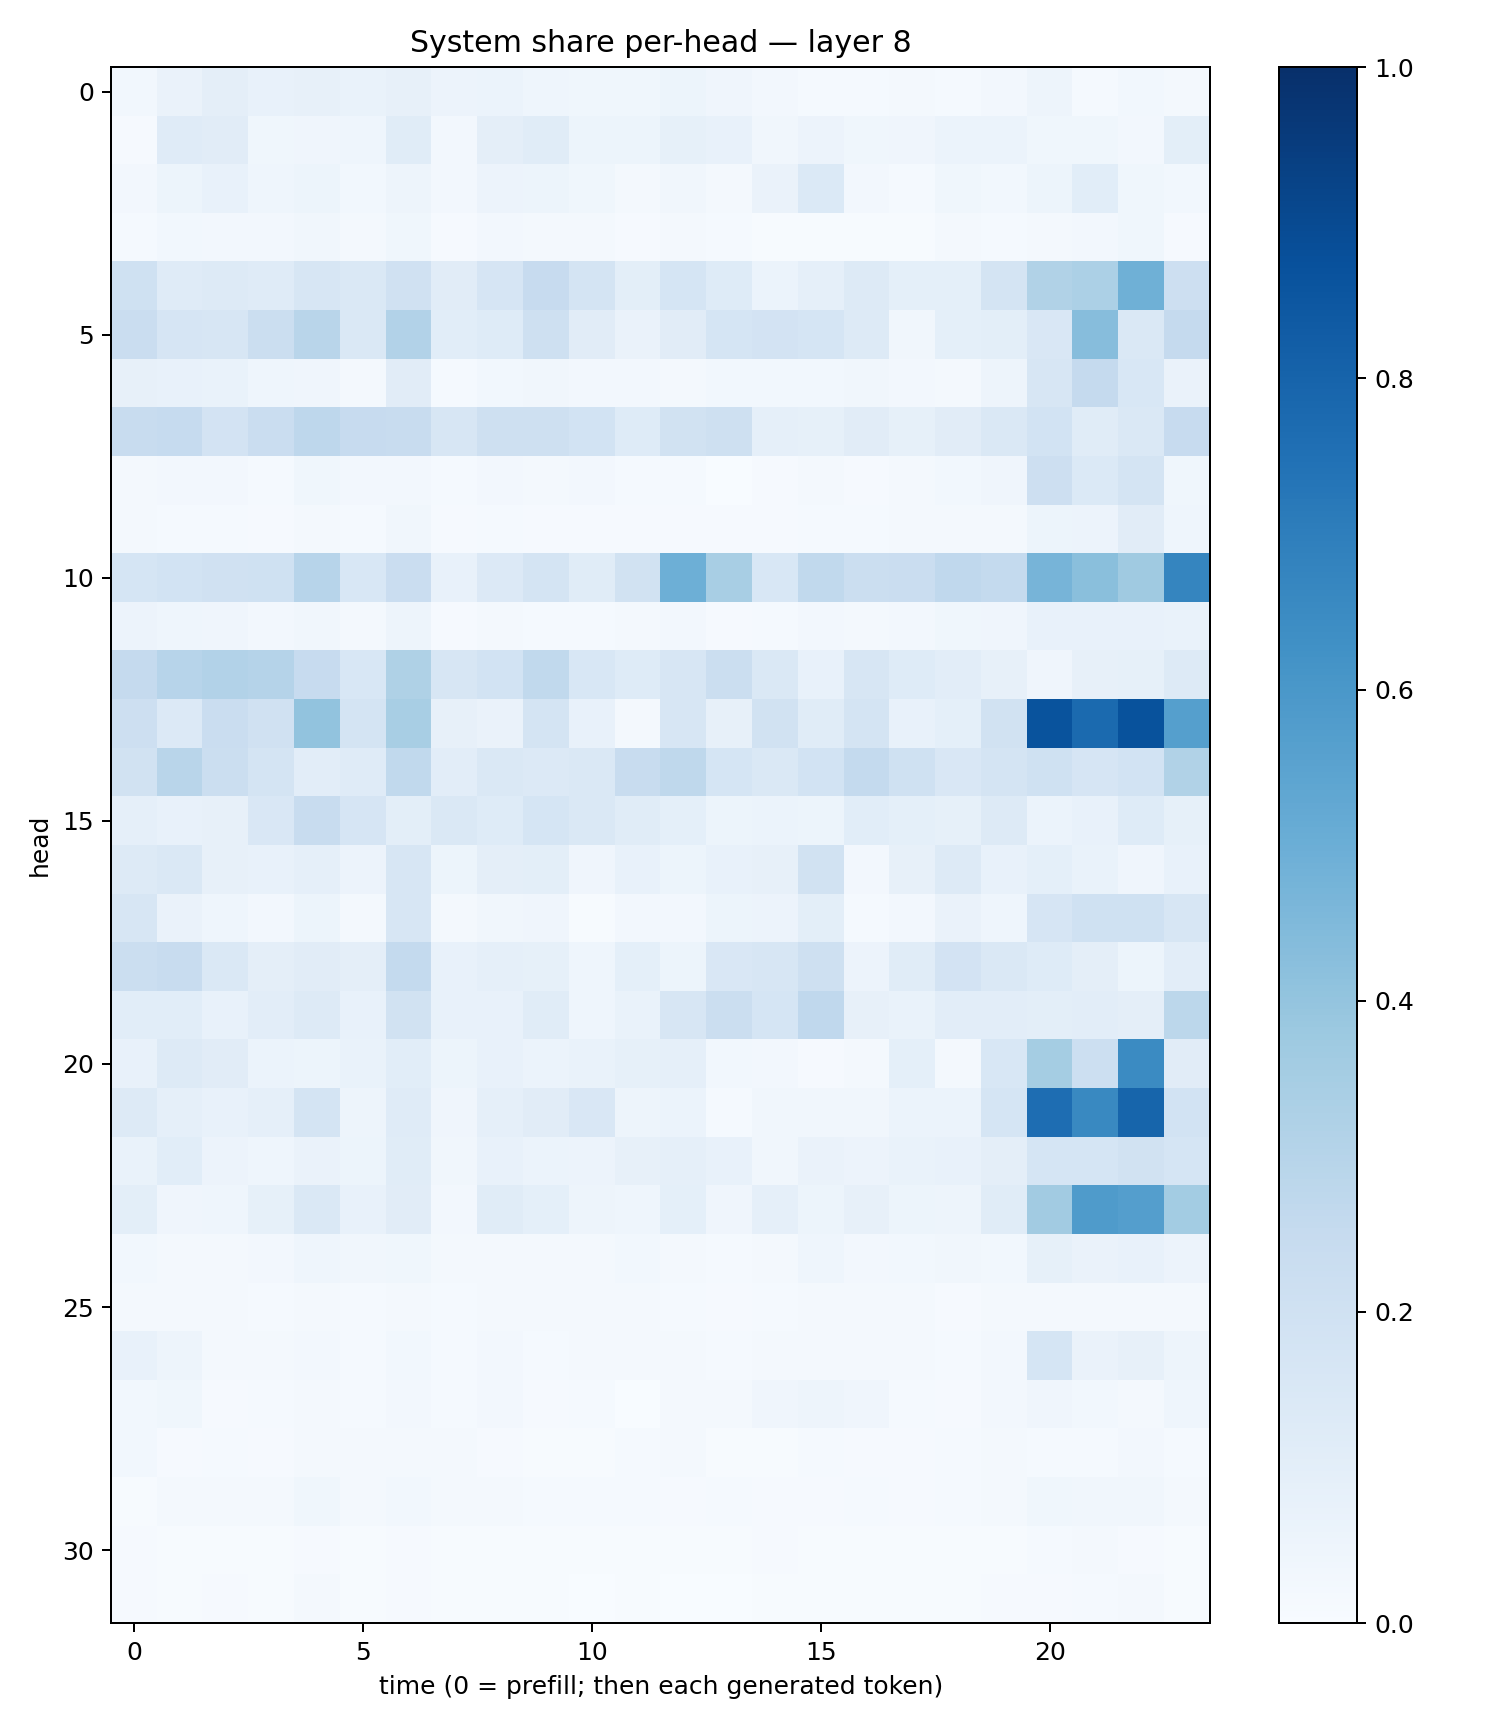

The table this chart was drawn from, first rows:
0.029788367, 0.066325486, 0.093752675, 0.07481347, 0.08182096, 0.06713893, 0.08102085, 0.057816464, 0.058712818, 0.04604484, 0.03550415, 0.037748702, 0.05435208, 0.040231783, 0.023967743, 0.014098393, 0.011858078, 0.017915245, 0.015519911, 0.024842989, 0.047965188, 0.014993156, 0.030802859, 0.018194776
0.01094, 0.1207, 0.1116, 0.03882, 0.03916, 0.04631, 0.1171, 0.02636, 0.09697, 0.1146, 0.05295, 0.05097, 0.08488, 0.07082, 0.03464, 0.05702, 0.0379, 0.04241, 0.06104, 0.061, 0.0367, 0.03878, 0.02491, 0.1015
0.02616, 0.0519, 0.07386, 0.04483, 0.05202, 0.03042, 0.04798, 0.02565, 0.05553, 0.05313, 0.03869, 0.01812, 0.03493, 0.02169, 0.06615, 0.1374, 0.02565, 0.01476, 0.03592, 0.02802, 0.05117, 0.1066, 0.0379, 0.03077
0.01191, 0.03104, 0.02692, 0.02724, 0.034, 0.02129, 0.03534, 0.01018, 0.02532, 0.0208, 0.01949, 0.01169, 0.01723, 0.01256, 0.007518, 0.007047, 0.005719, 0.0078, 0.01593, 0.01188, 0.02025, 0.02613, 0.03611, 0.009818
0.2002, 0.1196, 0.1291, 0.1207, 0.1612, 0.1481, 0.1987, 0.1117, 0.1644, 0.2423, 0.1768, 0.09986, 0.1717, 0.1244, 0.06169, 0.08873, 0.128, 0.09065, 0.09228, 0.1736, 0.3137, 0.3318, 0.4897, 0.2115
0.2287, 0.1645, 0.1607, 0.2197, 0.2922, 0.1456, 0.3112, 0.1072, 0.1248, 0.2043, 0.1124, 0.0638, 0.1104, 0.1687, 0.1827, 0.1688, 0.1292, 0.03185, 0.0926, 0.101, 0.1501, 0.43, 0.1466, 0.2527
0.07921, 0.07673, 0.06738, 0.04403, 0.03909, 0.01843, 0.1099, 0.01285, 0.03017, 0.03218, 0.02612, 0.0251, 0.02321, 0.02972, 0.02898, 0.0284, 0.0348, 0.02591, 0.01877, 0.04826, 0.1568, 0.2516, 0.156, 0.06526
0.2358, 0.2469, 0.1811, 0.2285, 0.2755, 0.2451, 0.2351, 0.16, 0.209, 0.2043, 0.1865, 0.1227, 0.1914, 0.2081, 0.08894, 0.08358, 0.1107, 0.0858, 0.1112, 0.1465, 0.184, 0.1166, 0.1434, 0.2444
0.01834, 0.02431, 0.0261, 0.01497, 0.0376, 0.02388, 0.02524, 0.01375, 0.02528, 0.02256, 0.02541, 0.01396, 0.01316, 0.002919, 0.011, 0.01885, 0.009789, 0.01647, 0.03015, 0.04184, 0.2126, 0.1399, 0.1761, 0.03737
0.01584, 0.01399, 0.01284, 0.01133, 0.02297, 0.01363, 0.03274, 0.007942, 0.01191, 0.009972, 0.008242, 0.009509, 0.01068, 0.01058, 0.009842, 0.01239, 0.01367, 0.01856, 0.01607, 0.02286, 0.0517, 0.05608, 0.1102, 0.04573
0.1703, 0.1872, 0.1976, 0.2023, 0.2933, 0.1562, 0.2282, 0.07236, 0.1363, 0.1757, 0.1159, 0.1877, 0.4928, 0.3437, 0.1531, 0.2644, 0.2219, 0.2303, 0.267, 0.2573, 0.4726, 0.4244, 0.3677, 0.6684
0.05529, 0.045, 0.04002, 0.02529, 0.03187, 0.01748, 0.04889, 0.01141, 0.01839, 0.01508, 0.01476, 0.01994, 0.02575, 0.01135, 0.01516, 0.02631, 0.01843, 0.02352, 0.03734, 0.042, 0.07678, 0.07189, 0.07473, 0.06914
0.2515, 0.2955, 0.3088, 0.3033, 0.2438, 0.1554, 0.3226, 0.1595, 0.1842, 0.264, 0.1561, 0.124, 0.1611, 0.2237, 0.1464, 0.0711, 0.1595, 0.1242, 0.1044, 0.0809, 0.04082, 0.07994, 0.08428, 0.1282
0.2146, 0.1344, 0.2279, 0.1985, 0.4046, 0.1754, 0.3415, 0.07991, 0.06574, 0.1733, 0.07579, 0.02215, 0.1612, 0.0801, 0.1879, 0.1159, 0.1749, 0.07066, 0.09009, 0.188, 0.8637, 0.7762, 0.8708, 0.5638
0.195, 0.2915, 0.225, 0.1763, 0.1041, 0.121, 0.2627, 0.1047, 0.1475, 0.1365, 0.1442, 0.2373, 0.2712, 0.1699, 0.1481, 0.1872, 0.2548, 0.1997, 0.1515, 0.1734, 0.1997, 0.1643, 0.1863, 0.3162
0.08749, 0.07132, 0.07832, 0.1497, 0.241, 0.1666, 0.1012, 0.1474, 0.1239, 0.1699, 0.1409, 0.1143, 0.09168, 0.05245, 0.0616, 0.05114, 0.1082, 0.0925, 0.08501, 0.1275, 0.05976, 0.07539, 0.1241, 0.08345
0.1254, 0.1472, 0.08069, 0.07175, 0.08945, 0.05706, 0.1606, 0.05264, 0.09481, 0.1001, 0.0398, 0.07064, 0.05169, 0.07249, 0.08094, 0.1924, 0.02658, 0.08125, 0.1282, 0.07694, 0.09038, 0.0688, 0.04267, 0.07295
0.1571, 0.0628, 0.04546, 0.02555, 0.05385, 0.0233, 0.1581, 0.01868, 0.03181, 0.04019, 0.007249, 0.024, 0.02578, 0.05223, 0.05768, 0.1013, 0.01379, 0.02673, 0.06475, 0.04642, 0.1648, 0.2012, 0.201, 0.1638
0.2203, 0.2404, 0.1453, 0.09382, 0.1105, 0.09591, 0.2577, 0.07685, 0.08808, 0.08377, 0.04485, 0.09114, 0.05388, 0.1514, 0.1632, 0.2104, 0.0576, 0.1161, 0.1828, 0.1407, 0.1221, 0.09758, 0.0538, 0.1032
0.1067, 0.1073, 0.0781, 0.1051, 0.1282, 0.0738, 0.1877, 0.07387, 0.0764, 0.117, 0.04438, 0.06756, 0.1579, 0.2243, 0.17, 0.2691, 0.08026, 0.06892, 0.103, 0.1051, 0.09916, 0.1032, 0.09413, 0.2781
0.07434, 0.1264, 0.1104, 0.0594, 0.05267, 0.06864, 0.1074, 0.05136, 0.0715, 0.06218, 0.0676, 0.08492, 0.08634, 0.03017, 0.0268, 0.01087, 0.01893, 0.09016, 0.01896, 0.1549, 0.3551, 0.216, 0.6499, 0.1095
0.1317, 0.08771, 0.07067, 0.08709, 0.176, 0.04735, 0.1207, 0.04006, 0.08619, 0.1107, 0.1501, 0.05068, 0.0613, 0.01289, 0.03307, 0.03249, 0.0335, 0.0594, 0.06023, 0.1691, 0.7642, 0.66, 0.795, 0.1863
0.06644, 0.1079, 0.05693, 0.04623, 0.06336, 0.05328, 0.1152, 0.03227, 0.0778, 0.0586, 0.05502, 0.08166, 0.08632, 0.07074, 0.0322, 0.06304, 0.05725, 0.06823, 0.07288, 0.09677, 0.1684, 0.1718, 0.1918, 0.1696
0.1005, 0.04226, 0.04576, 0.08592, 0.1437, 0.07067, 0.11, 0.02411, 0.1155, 0.09277, 0.04901, 0.04327, 0.09039, 0.03934, 0.08606, 0.05143, 0.07887, 0.05268, 0.04908, 0.1168, 0.3629, 0.5839, 0.569, 0.3585
0.02831, 0.02227, 0.02314, 0.02438, 0.04416, 0.03248, 0.03717, 0.02218, 0.02261, 0.02252, 0.01743, 0.03037, 0.0217, 0.01511, 0.01998, 0.04528, 0.02699, 0.03097, 0.03286, 0.02892, 0.08205, 0.06479, 0.07603, 0.05763
0.02184, 0.01996, 0.01594, 0.01354, 0.01897, 0.01336, 0.02113, 0.01172, 0.01943, 0.01707, 0.01814, 0.01963, 0.01495, 0.01052, 0.01282, 0.01823, 0.01595, 0.02171, 0.01099, 0.02222, 0.02103, 0.01925, 0.01872, 0.02179
0.07157, 0.04955, 0.016, 0.02108, 0.02615, 0.01449, 0.02821, 0.01546, 0.024, 0.0135, 0.01815, 0.02235, 0.01663, 0.01474, 0.01988, 0.02022, 0.01675, 0.02237, 0.01393, 0.02525, 0.1687, 0.06411, 0.07989, 0.04717
0.02885, 0.03588, 0.01079, 0.01342, 0.0203, 0.01452, 0.02726, 0.01314, 0.02407, 0.01048, 0.0155, 0.003712, 0.02097, 0.01963, 0.03941, 0.04692, 0.04007, 0.01185, 0.01103, 0.02633, 0.03939, 0.02771, 0.02215, 0.04416
0.0291, 0.01098, 0.01241, 0.01044, 0.01827, 0.02004, 0.02114, 0.01807, 0.01075, 0.00765, 0.007205, 0.01436, 0.01575, 0.007282, 0.007429, 0.01209, 0.008964, 0.01157, 0.01545, 0.01611, 0.01362, 0.01341, 0.02721, 0.01249
0.007232, 0.02261, 0.01852, 0.02054, 0.03597, 0.02255, 0.02794, 0.01695, 0.01708, 0.01287, 0.01321, 0.01215, 0.01039, 0.01192, 0.009562, 0.01022, 0.01197, 0.01115, 0.01279, 0.01787, 0.0358, 0.0344, 0.03215, 0.01806
0.01079, 0.005995, 0.004959, 0.005691, 0.009723, 0.005189, 0.009721, 0.004014, 0.005725, 0.005213, 0.004882, 0.006761, 0.005028, 0.005488, 0.008006, 0.007551, 0.005857, 0.005909, 0.005166, 0.007703, 0.01278, 0.0169, 0.01171, 0.006683
0.01104, 0.005946, 0.008423, 0.007724, 0.02052, 0.004601, 0.01112, 0.006587, 0.007722, 0.007151, 0.003771, 0.006658, 0.003198, 0.00373, 0.006493, 0.005733, 0.00428, 0.007041, 0.005547, 0.01084, 0.01117, 0.01394, 0.02017, 0.00435
